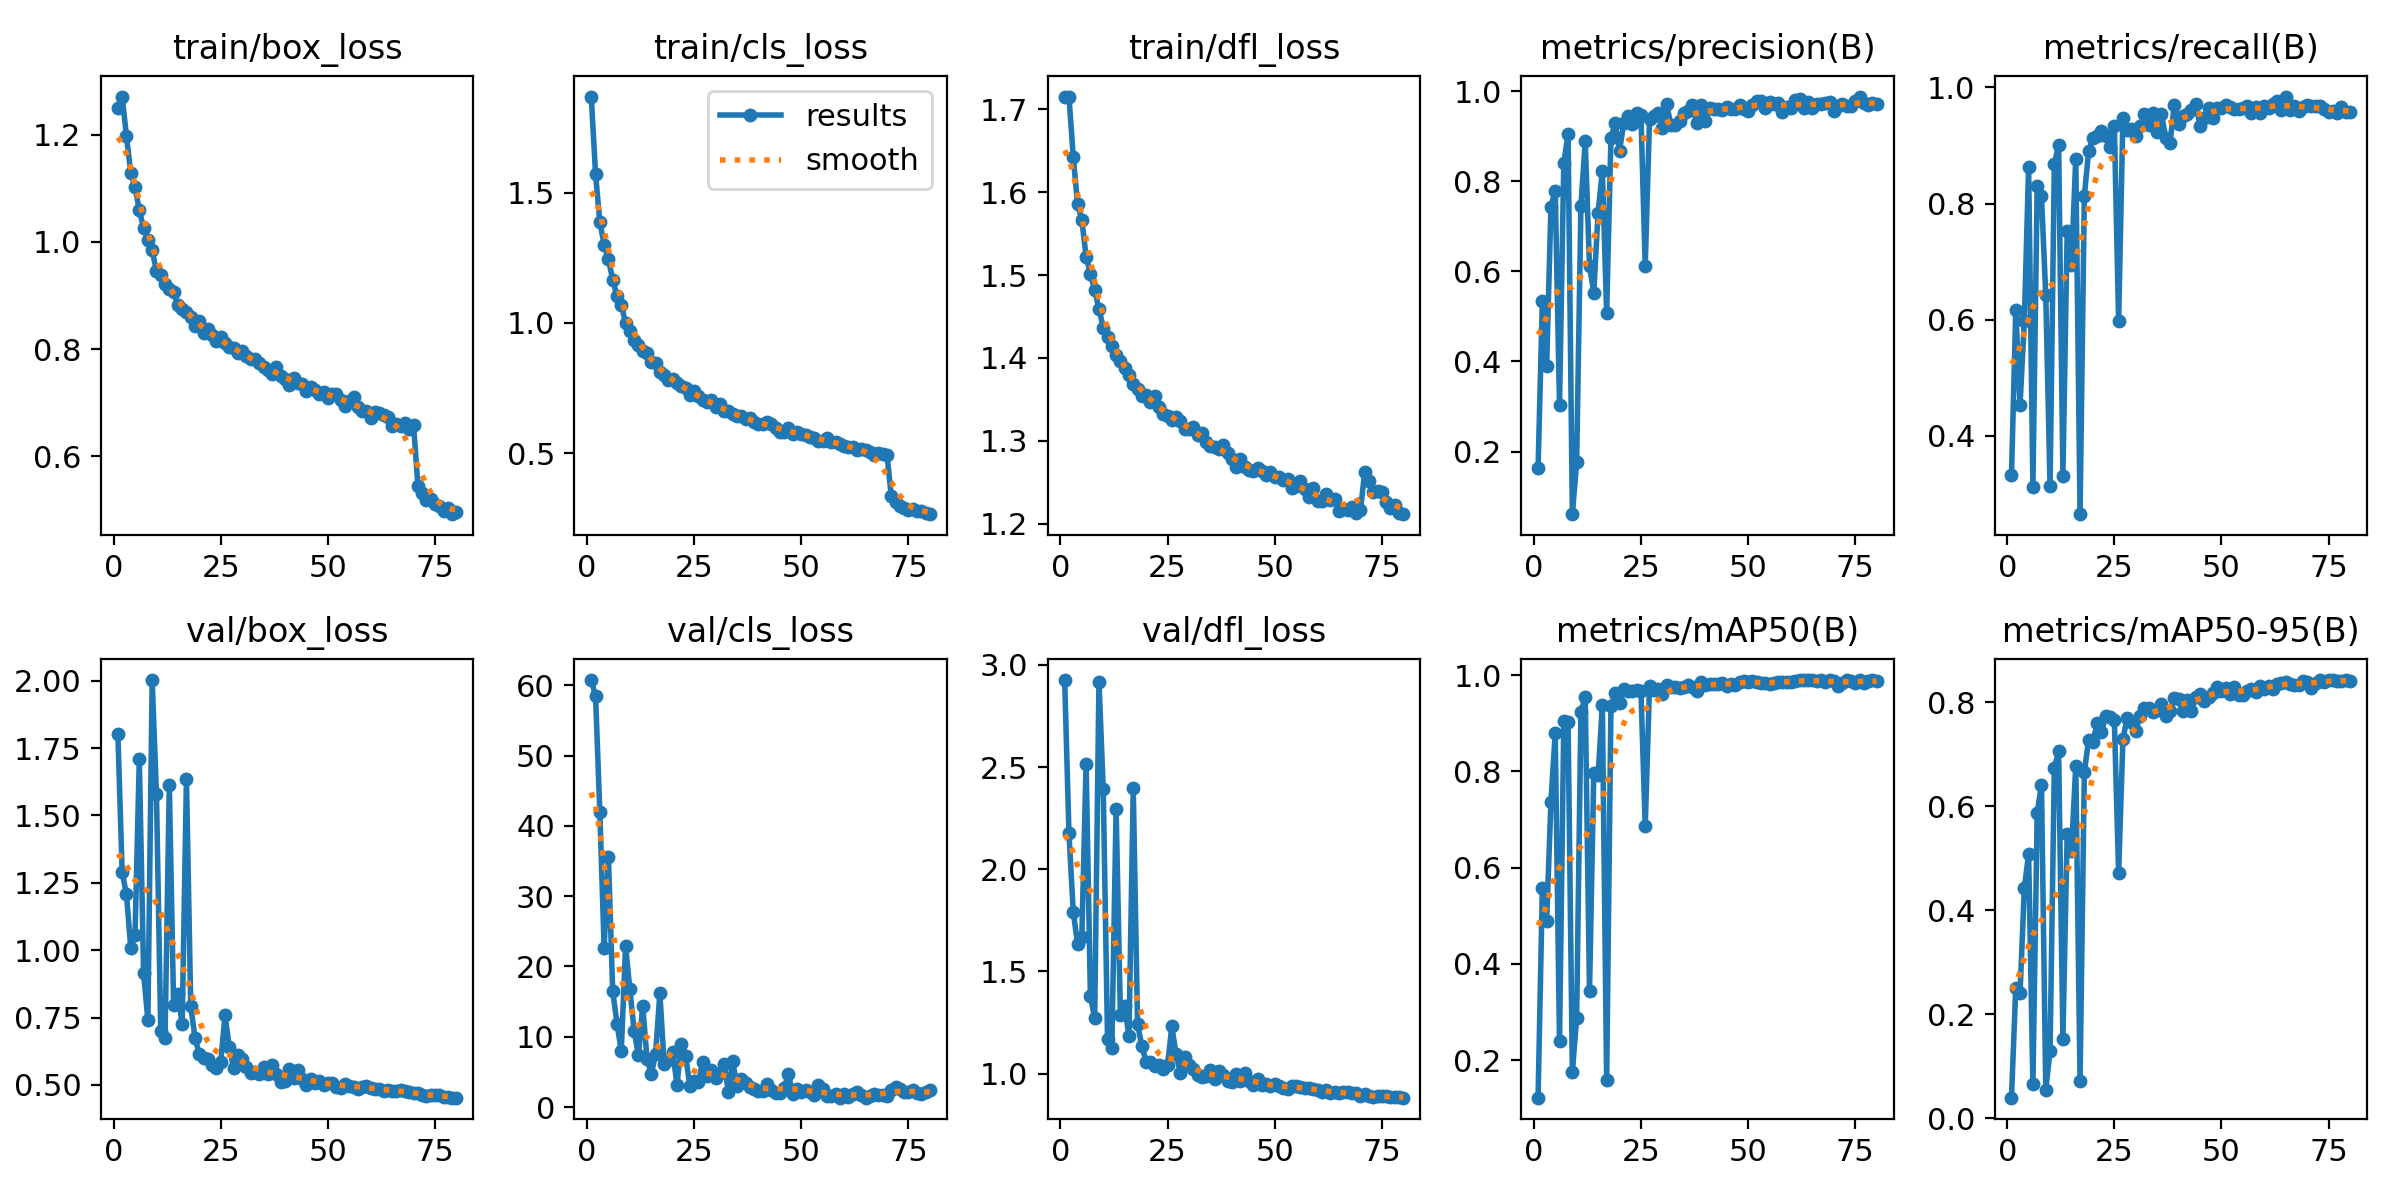

Values plotted in this chart, from the file beside it:
epoch, time, train/box_loss, train/cls_loss, train/dfl_loss, metrics/precision(B), metrics/recall(B), metrics/mAP50(B), metrics/mAP50-95(B), val/box_loss, val/cls_loss, val/dfl_loss, lr/pg0, lr/pg1, lr/pg2
1, 988.7, 1.25, 1.868, 1.715, 0.1634, 0.332, 0.1224, 0.03976, 1.804, 60.77, 2.926, 0.003324, 0.003324, 0.07009
2, 1941, 1.271, 1.571, 1.715, 0.5347, 0.617, 0.5586, 0.2509, 1.29, 58.46, 2.175, 0.006575, 0.006575, 0.04001
3, 2889, 1.197, 1.386, 1.643, 0.391, 0.4541, 0.489, 0.2408, 1.207, 41.92, 1.793, 0.009743, 0.009743, 0.00984
4, 3838, 1.129, 1.301, 1.586, 0.7438, 0.5971, 0.7369, 0.443, 1.01, 22.66, 1.635, 0.009629, 0.009629, 0.009629
5, 4785, 1.102, 1.244, 1.566, 0.7789, 0.8629, 0.8793, 0.5083, 1.056, 35.63, 1.668, 0.009505, 0.009505, 0.009505
6, 5731, 1.059, 1.166, 1.522, 0.3032, 0.3126, 0.239, 0.06512, 1.708, 16.48, 2.516, 0.009381, 0.009381, 0.009381
7, 6677, 1.026, 1.103, 1.501, 0.841, 0.8298, 0.9036, 0.5881, 0.9141, 11.88, 1.382, 0.009258, 0.009258, 0.009258
8, 7626, 1.003, 1.069, 1.482, 0.9046, 0.8123, 0.9015, 0.6416, 0.7413, 7.992, 1.271, 0.009134, 0.009134, 0.009134
9, 8573, 0.9841, 1.001, 1.459, 0.06101, 0.6421, 0.1757, 0.05505, 2.003, 22.89, 2.917, 0.00901, 0.00901, 0.00901
10, 9519, 0.9456, 0.9677, 1.437, 0.177, 0.3131, 0.2882, 0.1294, 1.58, 16.77, 2.393, 0.008886, 0.008886, 0.008886
11, 10467, 0.9381, 0.9367, 1.426, 0.746, 0.8682, 0.9237, 0.6742, 0.7003, 10.85, 1.168, 0.008762, 0.008762, 0.008762
12, 11415, 0.9209, 0.9169, 1.414, 0.8888, 0.9008, 0.9543, 0.7056, 0.6728, 7.348, 1.124, 0.008639, 0.008639, 0.008639
13, 12362, 0.9114, 0.8919, 1.403, 0.6115, 0.3318, 0.3434, 0.1535, 1.613, 14.41, 2.293, 0.008515, 0.008515, 0.008515
14, 13309, 0.9063, 0.8835, 1.396, 0.553, 0.7523, 0.7968, 0.5476, 0.7982, 6.868, 1.288, 0.008391, 0.008391, 0.008391
15, 14256, 0.882, 0.8498, 1.388, 0.7304, 0.6948, 0.7918, 0.5135, 0.8364, 4.694, 1.331, 0.008268, 0.008268, 0.008268
16, 15207, 0.8755, 0.8453, 1.379, 0.8223, 0.8774, 0.9371, 0.6784, 0.7256, 7.546, 1.182, 0.008144, 0.008144, 0.008144
17, 16155, 0.8694, 0.8103, 1.368, 0.5078, 0.2654, 0.1589, 0.07275, 1.635, 16.19, 2.399, 0.00802, 0.00802, 0.00802
18, 17104, 0.859, 0.8016, 1.363, 0.8968, 0.8136, 0.9354, 0.6654, 0.7925, 6.095, 1.242, 0.007896, 0.007896, 0.007896
19, 18053, 0.8438, 0.7799, 1.354, 0.9292, 0.8896, 0.9631, 0.7283, 0.6749, 6.665, 1.135, 0.007772, 0.007772, 0.007772
20, 19004, 0.8521, 0.7844, 1.355, 0.8683, 0.9124, 0.9414, 0.7239, 0.6132, 7.838, 1.059, 0.007649, 0.007649, 0.007649
21, 19951, 0.8292, 0.7709, 1.346, 0.9289, 0.9164, 0.9701, 0.7605, 0.6004, 3.197, 1.056, 0.007525, 0.007525, 0.007525
22, 20897, 0.8373, 0.7582, 1.354, 0.945, 0.9254, 0.9665, 0.7434, 0.5964, 8.931, 1.036, 0.007401, 0.007401, 0.007401
23, 21845, 0.8269, 0.7504, 1.341, 0.9267, 0.9156, 0.9664, 0.7744, 0.5751, 7.288, 1.041, 0.007278, 0.007278, 0.007278
24, 22792, 0.8142, 0.7223, 1.332, 0.9514, 0.8979, 0.9688, 0.7724, 0.5627, 3.051, 1.022, 0.007154, 0.007154, 0.007154
25, 23739, 0.8217, 0.7391, 1.33, 0.9462, 0.933, 0.966, 0.7664, 0.5859, 3.677, 1.04, 0.00703, 0.00703, 0.00703
26, 24687, 0.8119, 0.7197, 1.325, 0.6124, 0.5975, 0.6864, 0.4714, 0.7576, 3.516, 1.231, 0.006906, 0.006906, 0.006906
27, 25635, 0.8045, 0.7048, 1.329, 0.9387, 0.9471, 0.9768, 0.7292, 0.6403, 6.455, 1.094, 0.006783, 0.006783, 0.006783
28, 26582, 0.8021, 0.6981, 1.324, 0.944, 0.9259, 0.9691, 0.7707, 0.5629, 4.412, 1.005, 0.006659, 0.006659, 0.006659
29, 27530, 0.7922, 0.7032, 1.314, 0.9522, 0.9283, 0.9718, 0.7618, 0.6111, 5.288, 1.079, 0.006535, 0.006535, 0.006535
30, 28478, 0.7959, 0.678, 1.314, 0.9179, 0.9154, 0.9604, 0.7442, 0.5977, 4.118, 1.04, 0.006411, 0.006411, 0.006411
31, 29426, 0.788, 0.6889, 1.317, 0.9705, 0.9336, 0.9789, 0.7744, 0.5655, 4.797, 1.023, 0.006287, 0.006287, 0.006287
32, 30374, 0.7817, 0.6622, 1.307, 0.9242, 0.9544, 0.9756, 0.7886, 0.5438, 6.178, 0.9926, 0.006164, 0.006164, 0.006164
33, 31321, 0.7824, 0.6638, 1.31, 0.9239, 0.9345, 0.9752, 0.789, 0.5465, 2.149, 0.9848, 0.00604, 0.00604, 0.00604
34, 32269, 0.7742, 0.6498, 1.298, 0.9331, 0.9554, 0.9734, 0.7809, 0.5399, 6.496, 0.9905, 0.005916, 0.005916, 0.005916
35, 33218, 0.7672, 0.6433, 1.294, 0.9517, 0.9235, 0.9757, 0.7852, 0.5666, 2.988, 1.019, 0.005792, 0.005792, 0.005792
36, 34166, 0.7613, 0.6438, 1.293, 0.955, 0.9532, 0.9794, 0.7968, 0.5408, 4.026, 0.974, 0.005669, 0.005669, 0.005669
37, 35114, 0.7526, 0.6327, 1.29, 0.97, 0.9132, 0.9757, 0.773, 0.5726, 3.351, 1.012, 0.005545, 0.005545, 0.005545
38, 36064, 0.7657, 0.6351, 1.295, 0.93, 0.9048, 0.9665, 0.7831, 0.5392, 2.793, 0.9941, 0.005421, 0.005421, 0.005421
39, 37012, 0.7506, 0.6191, 1.285, 0.9695, 0.97, 0.985, 0.8084, 0.5115, 2.626, 0.9622, 0.005298, 0.005298, 0.005298
40, 37963, 0.7447, 0.6113, 1.278, 0.9332, 0.9371, 0.9795, 0.8061, 0.5135, 2.244, 0.9613, 0.005174, 0.005174, 0.005174
41, 38913, 0.7338, 0.6119, 1.268, 0.9618, 0.9511, 0.9809, 0.7828, 0.5577, 2.336, 0.9985, 0.00505, 0.00505, 0.00505
42, 39865, 0.7465, 0.6195, 1.279, 0.9615, 0.954, 0.9817, 0.8055, 0.5264, 3.237, 0.9627, 0.004926, 0.004926, 0.004926
43, 40816, 0.7374, 0.6122, 1.268, 0.9596, 0.9615, 0.9808, 0.784, 0.5568, 2.478, 1.005, 0.004803, 0.004803, 0.004803
44, 41766, 0.735, 0.5969, 1.265, 0.9585, 0.9708, 0.9844, 0.8098, 0.5218, 2.013, 0.965, 0.004679, 0.004679, 0.004679
45, 42716, 0.7226, 0.584, 1.264, 0.9656, 0.934, 0.9766, 0.8163, 0.4988, 1.977, 0.9452, 0.004555, 0.004555, 0.004555
46, 43667, 0.7285, 0.5822, 1.267, 0.9597, 0.9475, 0.9816, 0.8024, 0.5224, 2.735, 0.9723, 0.004431, 0.004431, 0.004431
47, 44618, 0.7236, 0.597, 1.264, 0.9596, 0.9651, 0.9796, 0.8111, 0.5066, 4.714, 0.945, 0.004307, 0.004307, 0.004307
48, 45569, 0.7163, 0.5754, 1.258, 0.9696, 0.9475, 0.9865, 0.8178, 0.5152, 1.866, 0.9496, 0.004184, 0.004184, 0.004184
49, 46520, 0.7206, 0.5803, 1.263, 0.9601, 0.9637, 0.9875, 0.8289, 0.4991, 2.563, 0.9384, 0.00406, 0.00406, 0.00406
50, 47471, 0.7087, 0.5754, 1.256, 0.957, 0.9641, 0.9859, 0.8225, 0.5084, 2.158, 0.9475, 0.003936, 0.003936, 0.003936
51, 48422, 0.7154, 0.5722, 1.257, 0.9685, 0.9694, 0.9873, 0.828, 0.5063, 2.406, 0.9413, 0.003812, 0.003812, 0.003812
52, 49384, 0.7168, 0.5634, 1.253, 0.9785, 0.9655, 0.9852, 0.816, 0.4936, 2.086, 0.9282, 0.003689, 0.003689, 0.003689
53, 50357, 0.7059, 0.5591, 1.254, 0.9781, 0.9632, 0.9838, 0.8302, 0.4902, 1.694, 0.9243, 0.003565, 0.003565, 0.003565
54, 51334, 0.6945, 0.5489, 1.243, 0.9631, 0.9629, 0.9835, 0.8136, 0.5032, 3.155, 0.9382, 0.003441, 0.003441, 0.003441
55, 52308, 0.7039, 0.5483, 1.246, 0.9764, 0.9643, 0.9806, 0.814, 0.4974, 2.496, 0.9403, 0.003318, 0.003318, 0.003318
56, 53281, 0.7101, 0.5581, 1.252, 0.9723, 0.9671, 0.9833, 0.8221, 0.4938, 1.535, 0.9349, 0.003194, 0.003194, 0.003194
57, 54258, 0.6919, 0.5437, 1.242, 0.9737, 0.9566, 0.9846, 0.8266, 0.4864, 1.617, 0.9317, 0.00307, 0.00307, 0.00307
58, 55232, 0.6848, 0.5445, 1.232, 0.954, 0.9653, 0.9861, 0.8196, 0.493, 1.875, 0.9294, 0.002946, 0.002946, 0.002946
59, 56205, 0.684, 0.5365, 1.244, 0.9646, 0.9559, 0.9866, 0.8307, 0.4959, 1.345, 0.9254, 0.002822, 0.002822, 0.002822
60, 57179, 0.6715, 0.5297, 1.227, 0.9622, 0.9678, 0.9852, 0.8264, 0.4901, 1.872, 0.9212, 0.002699, 0.002699, 0.002699
... 20 more rows
